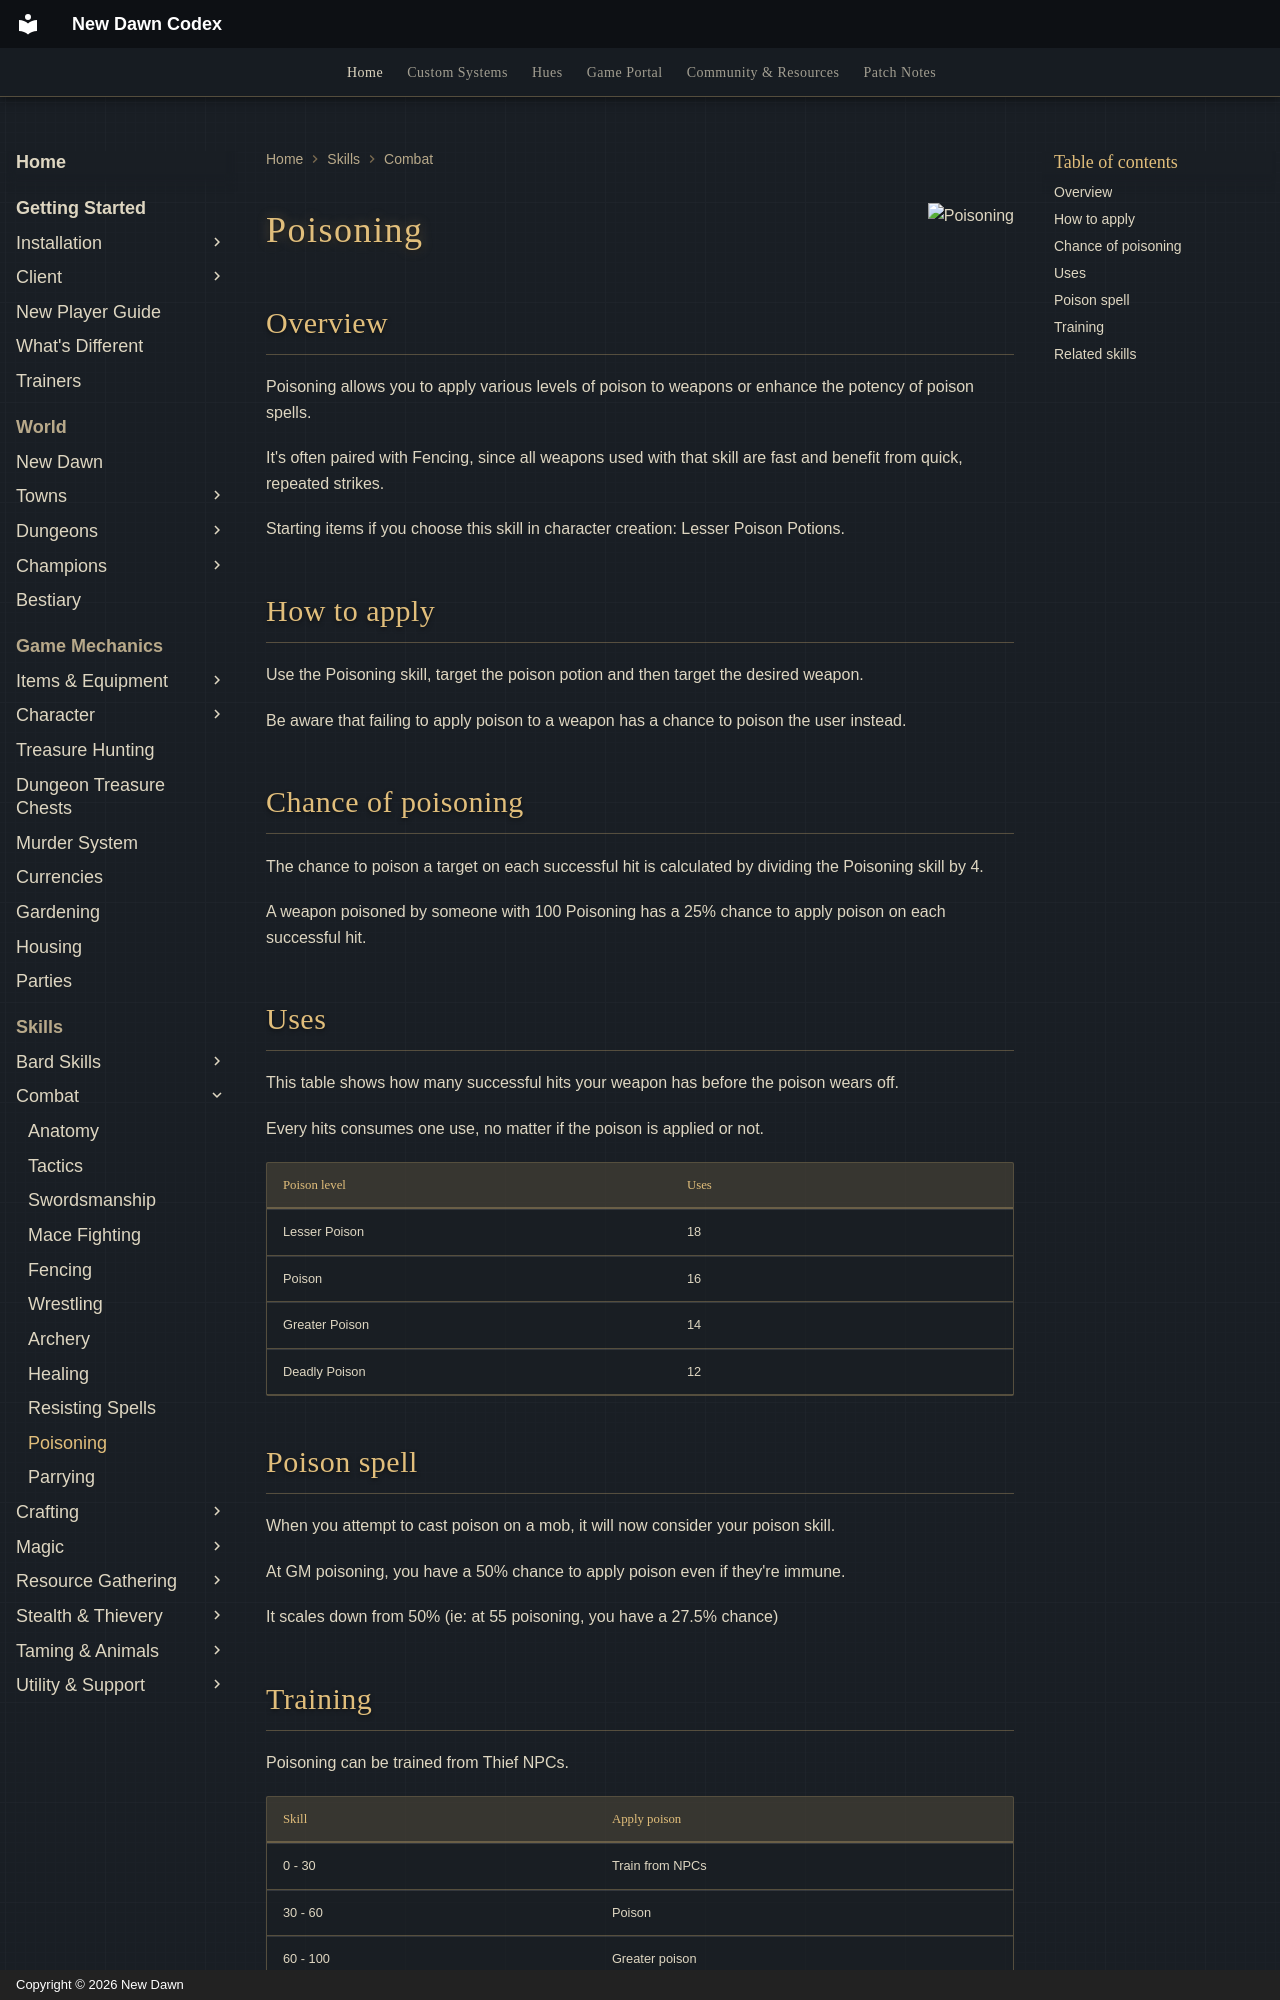

repository: UONewDawn/codex · page: skills/combat/poisoning/index.html · generator: mkdocs · copyright: Copyright © 2026 New Dawn

---
description: "Poisoning on New Dawn: apply poison to weapons, chance of poisoning, the Poison spell, and how to train it."
---

![Poisoning](../../assets/flags/flag-poisoning.png){ align=right }

# Poisoning

## Overview

Poisoning allows you to apply various levels of poison to weapons or enhance the potency of poison spells.

It's often paired with Fencing, since all weapons used with that skill are fast and benefit from quick, repeated strikes.

Starting items if you choose this skill in character creation: Lesser Poison Potions.

## How to apply

Use the Poisoning skill, target the poison potion and then target the desired weapon.

Be aware that failing to apply poison to a weapon has a chance to poison the user instead.

## Chance of poisoning

The chance to poison a target on each successful hit is calculated by dividing the Poisoning skill by 4.

A weapon poisoned by someone with 100 Poisoning has a 25% chance to apply poison on each successful hit.

## Uses

This table shows how many successful hits your weapon has before the poison wears off.

Every hits consumes one use, no matter if the poison is applied or not.

| Poison level   | Uses |
|----------------|------|
| Lesser Poison  | 18   |
| Poison         | 16   |
| Greater Poison | 14   |
| Deadly Poison  | 12   |

## Poison spell

When you attempt to cast poison on a mob, it will now consider your poison skill.

At GM poisoning, you have a 50% chance to apply poison even if they're immune.

It scales down from 50% (ie: at 55 poisoning, you have a 27.5% chance)
